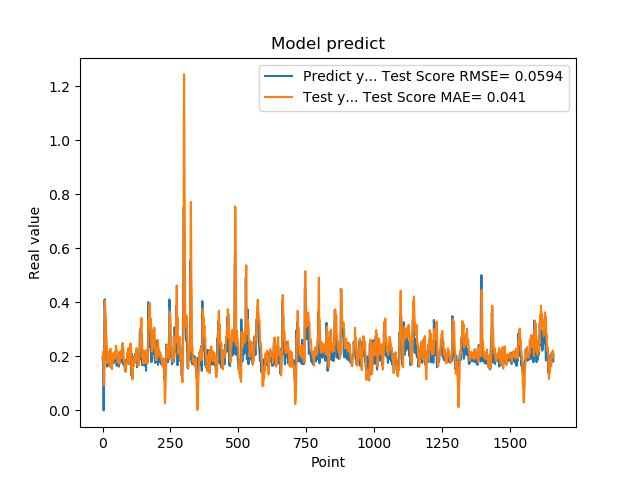

Data behind this chart, as committed beside it:
1.955727785830000398e-01, 1.846070897373646436e-01
1.954265981910000005e-01, 1.978811819845110176e-01
2.004670947789999880e-01, 2.133865031354166275e-01
2.029463946819999587e-01, 2.031282096939412973e-01
0.000000000000000000e+00, 2.200753799125224341e-01
1.862521618600000151e-01, 1.027136653949049100e-01
1.862153261900000301e-01, 9.232319017947199224e-02
4.038094580169999670e-01, 1.411515080935435984e-01
4.118085205549999461e-01, 3.163661508936110311e-01
3.743042349819999948e-01, 4.057239507066005002e-01
3.571429848669999685e-01, 3.571199994774852948e-01
2.572054266930000055e-01, 3.248175215628079648e-01
2.409307956699999753e-01, 3.430453371769562332e-01
2.253161966800000249e-01, 2.911074521082422373e-01
1.935185044999999937e-01, 2.733640109348393632e-01
1.787700653079999924e-01, 2.554406537472240224e-01
1.622045934200000150e-01, 2.388408619217661510e-01
1.761920750140000269e-01, 1.964737653552911523e-01
1.883655935530000325e-01, 1.753541798920410788e-01
1.861467957499999548e-01, 1.810464184158138146e-01
1.954913884399999968e-01, 1.918805378065607248e-01
1.954011768099999935e-01, 1.887504389163213170e-01
1.660518944260000185e-01, 2.132648439623991143e-01
1.907722949980000249e-01, 1.899534579364693665e-01
2.156041562559999625e-01, 1.839567855958549880e-01
1.898660957809999716e-01, 2.203367557966720847e-01
1.770474612709999895e-01, 2.077968906552046802e-01
2.001174986360000074e-01, 1.608638982740051571e-01
1.948629021640000125e-01, 2.071206323834495211e-01
1.922753006219999894e-01, 2.283877571385574679e-01
1.779100298880000042e-01, 1.916136922469447168e-01
1.810636967419999854e-01, 1.879915392058987278e-01
1.680064052340000114e-01, 2.105349618043717008e-01
1.635809391740000174e-01, 1.797502979048045402e-01
1.706920862200000111e-01, 1.539733811955932008e-01
1.916799396280000345e-01, 1.528780591401965316e-01
2.085516005749999957e-01, 1.686767865861551197e-01
2.058236002919999752e-01, 1.776687108809754112e-01
1.828240007160000513e-01, 2.044047594796070955e-01
1.857409924269999846e-01, 2.095067515574754180e-01
1.775099337099999841e-01, 2.051233527317049554e-01
1.752161234619999952e-01, 2.132754078964660960e-01
1.971126049759999999e-01, 1.931727249895165144e-01
1.845117062330000057e-01, 1.907405712061716885e-01
1.984785944219999987e-01, 1.939468433834266592e-01
2.143009155989999692e-01, 1.931338446341431814e-01
1.841159015890000139e-01, 2.165273382346011855e-01
2.104043960570000094e-01, 2.095486000160164120e-01
2.032361328599999739e-01, 2.019953542583400319e-01
2.088565975429999833e-01, 2.351433995175628844e-01
1.960448026660000231e-01, 2.397531668414800698e-01
1.900728046889999523e-01, 2.083179139726884788e-01
1.658952832220000062e-01, 2.202501769778330565e-01
1.872539073229999851e-01, 2.051874603683309095e-01
1.852532625200000171e-01, 1.948667759182923231e-01
1.799222826959999966e-01, 1.803931024821718021e-01
2.012764066460000223e-01, 1.782124663368170603e-01
1.978618204589999985e-01, 1.890502563272718484e-01
1.950792670250000027e-01, 2.095949815383860992e-01
1.711323857310000085e-01, 2.035230353782277735e-01
1.623787879939999901e-01, 1.971746872263054340e-01
... 1,599 more rows
